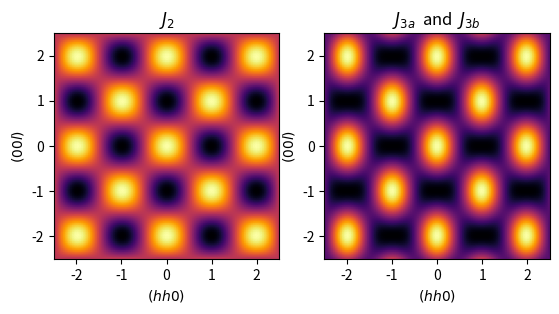

The matplotlib source for this figure:
import numpy as np
import matplotlib.pyplot as plt
import numpy as np
import matplotlib.pyplot as plt
from mpl_toolkits.mplot3d import Axes3D


x=np.linspace(-2.5,2.5,100)

hh,l= np.meshgrid(x, x)

AT2=1.
AT3=1
BT3=1.
CT3=1.

Z_J2=(2*AT2)*(np.cos(np.pi*(l+hh))+np.cos(np.pi*(l-hh)))
Z_J3=2*(AT3+BT3)*(np.cos(np.pi*(l+hh))+np.cos(np.pi*(l-hh)))+2*CT3*np.cos(2*np.pi*hh)


cmap_label="inferno"

plt.subplot(121)
plt.imshow(Z_J2,cmap=cmap_label,extent=[-2.5,2.5,-2.5,2.5])
plt.xlabel("$ (hh0) $")
plt.ylabel("$ (00l) $")
plt.title("$ J_2 $")
plt.subplot(122)
plt.imshow(Z_J3,cmap=cmap_label,extent=[-2.5,2.5,-2.5,2.5])
plt.xlabel("$ (hh0) $")
plt.ylabel("$ (00l) $")
plt.title("$ J_{3a} $  and  $ J_{3b} $ ")
plt.show()


